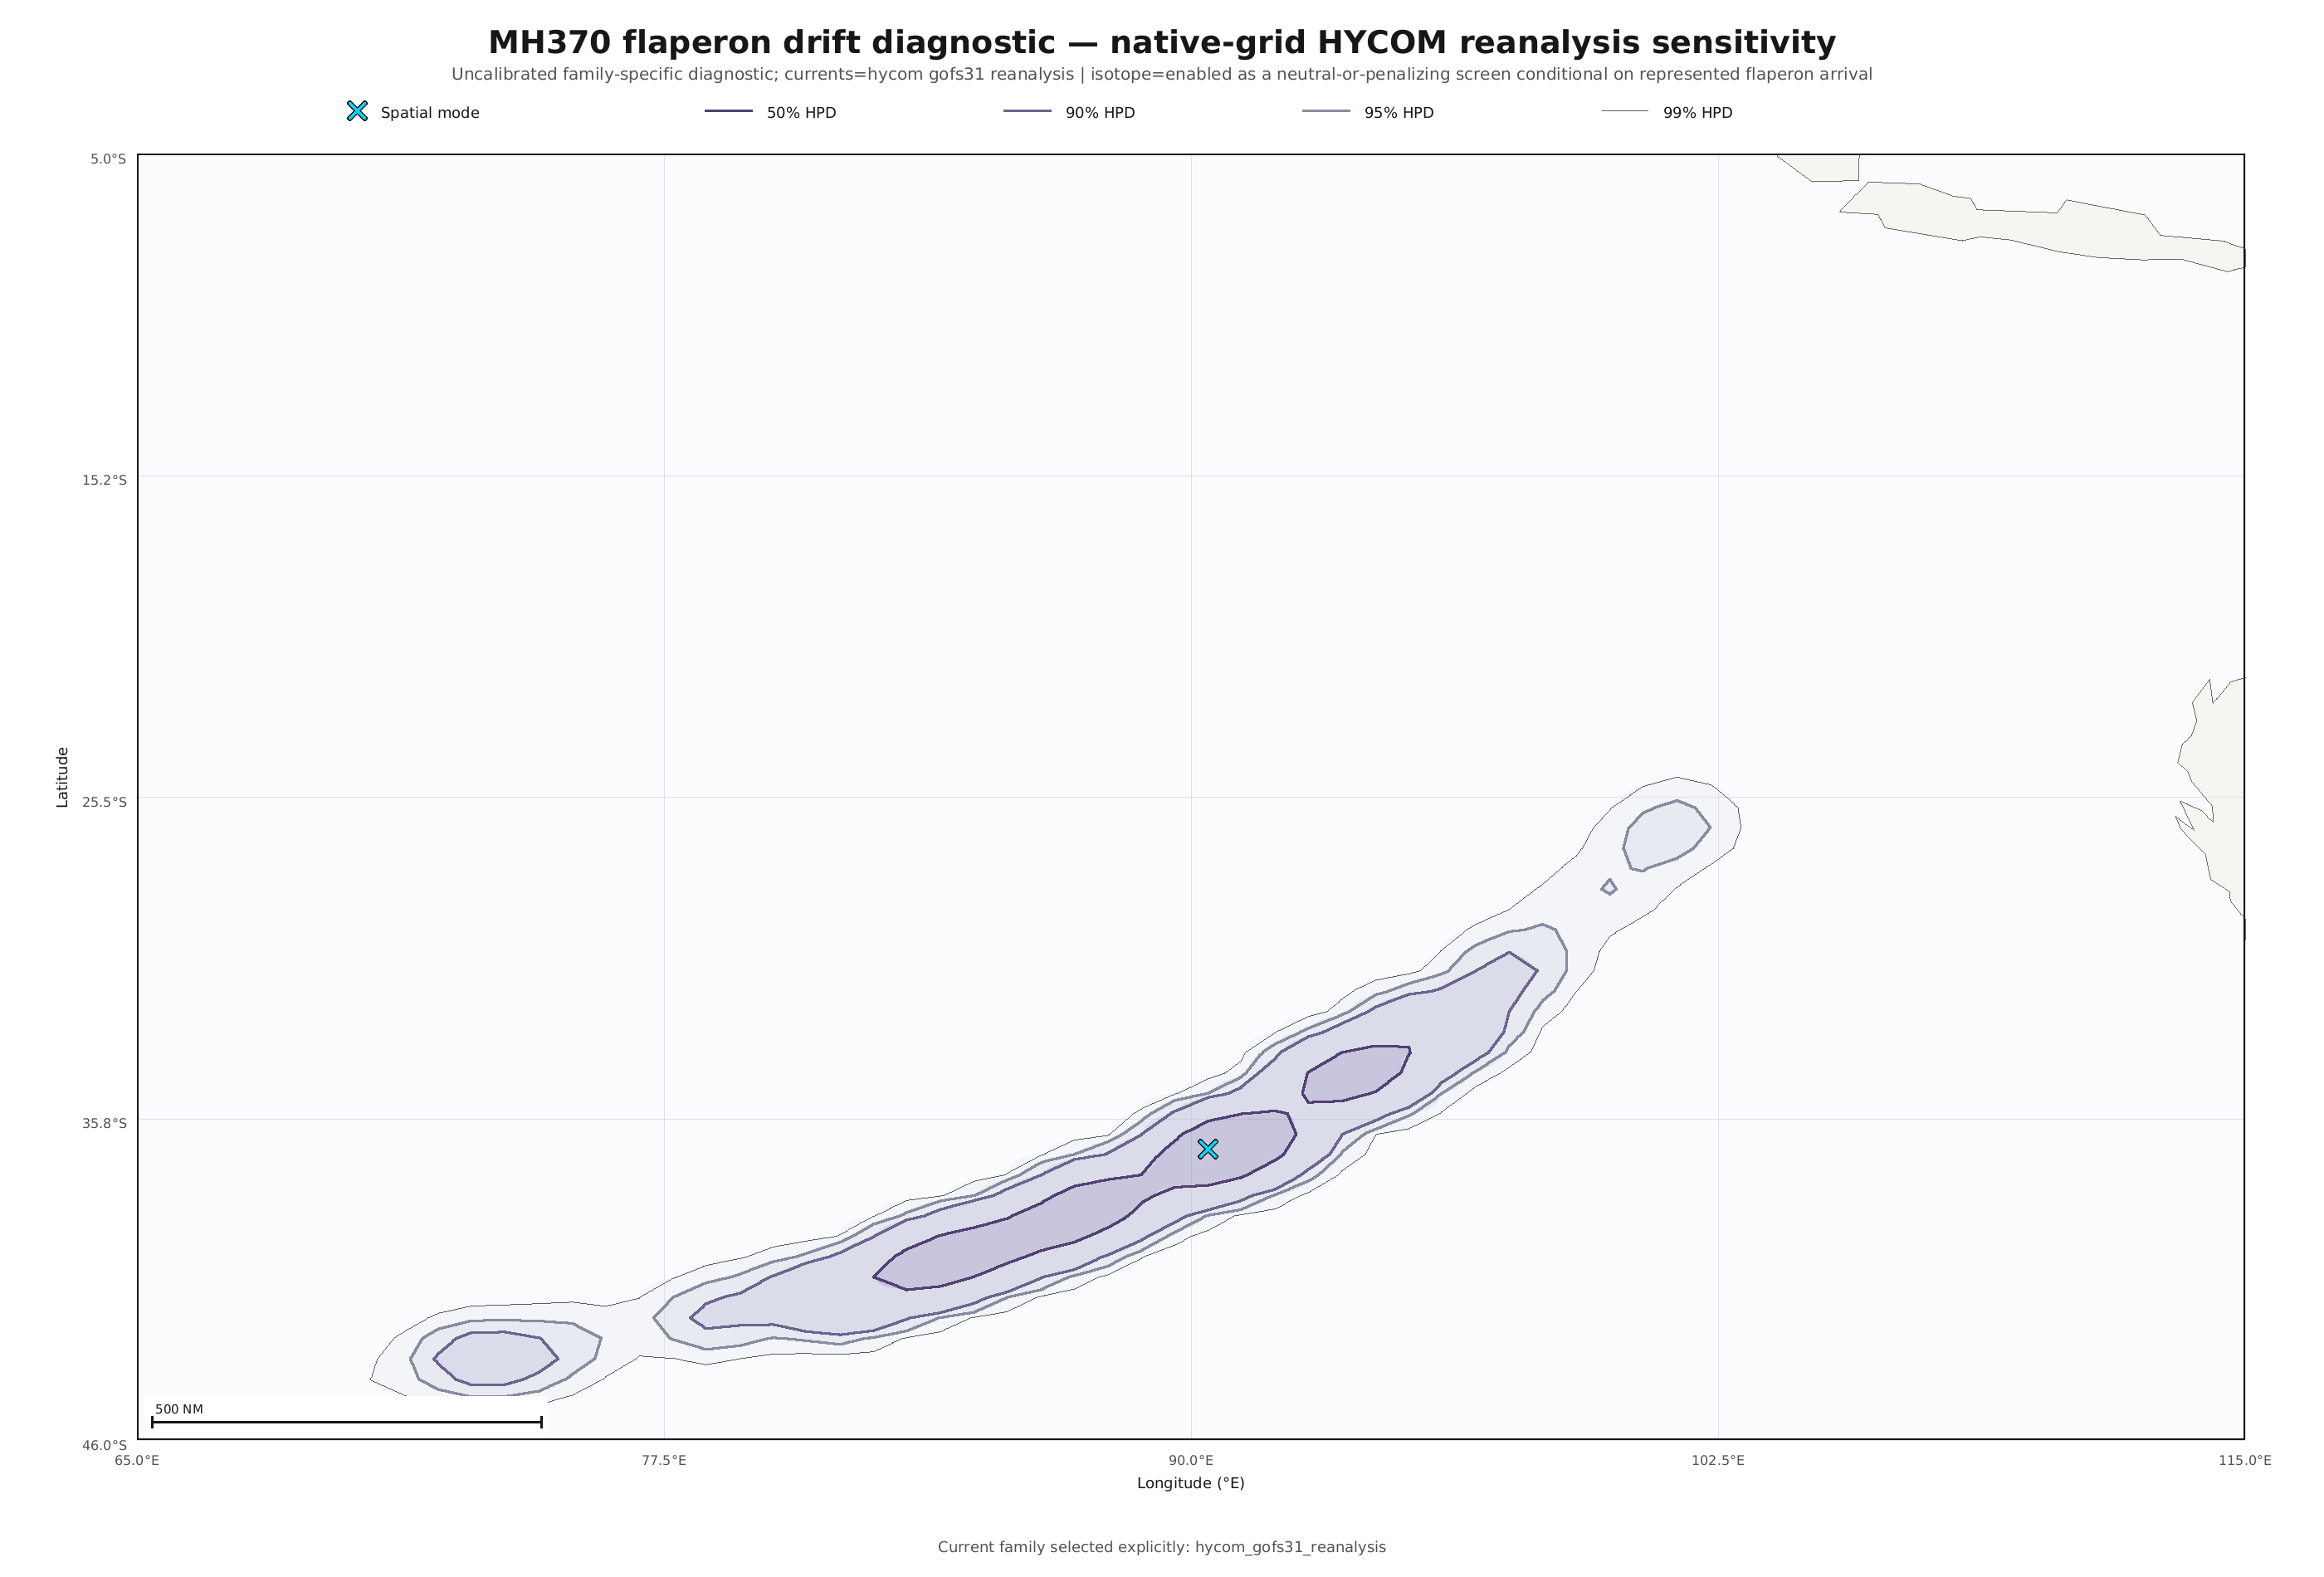

Data behind this chart, as committed beside it:
cell_id, latitude_deg, longitude_deg, prior_weight, debris_log_compatibility, conditional_isotope_log_compatibility, combined_log_weight, normalized_weight, importance_weighted_terminated_fraction, proposal_terminated_fraction, status, flaperon_arrival_ess, minimum_recovery_ess, non_recovery_landfall_probability, non_recovery_unresolved_probability, non_recovery_log_compatibility, isotope_compatible_paths, isotope_marginal_paths, isotope_rejected_paths, isotope_missing_coverage_paths, correction_weight_ess, mean_correction_weight
arc-116, -10.05, 107.7, 1.29870129870129879e-2, -2.07232658364695830e1, 0.00000000000000000e0, -2.50670712583232671e1, 1.22726407880342983e-9, 0.9866, 0.8906, Supported, 2.887, 2.887, -0.000000000, -0.000000000, -0.000000000, 108, 0, 0, 137, 496.2, 1.031
arc-117, -10.67, 107.6, 1.29870129870129879e-2, -2.07232640016359220e1, 0.00000000000000000e0, -2.50670694234896061e1, 1.22726633063093845e-9, 0.982, 0.8711, Supported, 1.001, 1.001, -0.000000000, -0.000000000, -0.000000000, 126, 0, 0, 135, 496.1, 0.906
arc-118, -11.29, 107.5, 1.29870129870129879e-2, -7.34284021843303414e0, 0.00000000000000000e0, -1.16866456402867183e1, 7.94297204970923496e-4, 0.9758, 0.8877, Supported, 12.98, 12.98, -0.000000000, -0.000000000, -0.000000000, 103, 0, 0, 246, 494, 0.9242
arc-119, -11.91, 107.3, 1.29870129870129879e-2, -2.07232658369138960e1, 0.00000000000000000e0, -2.50670712587675801e1, 1.22726407825813603e-9, 0.9842, 0.8721, Supported, 2, 2, -0.000000000, -0.000000000, -0.000000000, 123, 0, 0, 107, 494.8, 1.054
arc-120, -12.53, 107.2, 1.29870129870129879e-2, -2.07232658369464104e1, 0.00000000000000000e0, -2.50670712588000946e1, 1.22726407821823222e-9, 0.9835, 0.873, Supported, 2.106, 2.106, -0.000000000, -0.000000000, -0.000000000, 125, 0, 0, 119, 501.3, 0.9849
arc-121, -13.15, 107, 1.29870129870129879e-2, -2.07137726829228690e1, 0.00000000000000000e0, -2.50575781047765531e1, 1.23897016105147209e-9, 0.9953, 0.9512, Supported, 1.824, 1.824, -0.000000000, -0.000000000, -0.000000000, 49, 0, 0, 62, 491.9, 1.009
arc-122, -13.76, 106.9, 1.29870129870129879e-2, -2.07232658369464104e1, 0.00000000000000000e0, -2.50670712588000946e1, 1.22726407821823222e-9, 1, 1, Supported, 0.000000000, 0.000000000, -0.000000000, -0.000000000, -0.000000000, 0, 0, 0, 2, 490, 0.9548
arc-123, -14.37, 106.7, 1.29870129870129879e-2, -2.07232658369464104e1, 0.00000000000000000e0, -2.50670712588000946e1, 1.22726407821823222e-9, 0.999, 0.9873, Supported, 2, 2, -0.000000000, -0.000000000, -0.000000000, 12, 0, 0, 14, 493.1, 0.9844
arc-124, -14.98, 106.5, 1.29870129870129879e-2, -2.07232658368129883e1, 0.00000000000000000e0, -2.50670712586666724e1, 1.22726407838198089e-9, 0.9966, 0.9619, Supported, 1, 1, -0.000000000, -0.000000000, -0.000000000, 40, 0, 0, 51, 494.3, 0.9661
arc-125, -15.59, 106.3, 1.29870129870129879e-2, -2.07227704671383499e1, 0.00000000000000000e0, -2.50665758889920340e1, 1.22787217839390167e-9, 0.9858, 0.8945, Supported, 1.376, 1.376, -0.000000000, -0.000000000, -0.000000000, 105, 0, 0, 142, 494.3, 1.036
arc-126, -16.2, 106.1, 1.29870129870129879e-2, -2.07232658369464104e1, 0.00000000000000000e0, -2.50670712588000946e1, 1.22726407821823222e-9, 0.9922, 0.9248, Supported, 1.22, 1.22, -0.000000000, -0.000000000, -0.000000000, 76, 0, 0, 88, 495.8, 1.044
arc-127, -16.8, 105.9, 1.29870129870129879e-2, -2.07232658120915474e1, 0.00000000000000000e0, -2.50670712339452315e1, 1.22726410872171320e-9, 0.9965, 0.96, Supported, 1.034, 1.034, -0.000000000, -0.000000000, -0.000000000, 39, 0, 0, 35, 498.2, 1.031
arc-128, -17.4, 105.7, 1.29870129870129879e-2, -2.07232658369464104e1, , -2.50670712588000946e1, 1.22726407821823222e-9, 1, 1, NoFlaperonArrival, 0.000000000, 0.000000000, -0.000000000, -0.000000000, -0.000000000, 0, 0, 0, 0, 489.7, 0.9916
arc-129, -18, 105.4, 1.29870129870129879e-2, -2.07160181955852032e1, -6.72406145931296551e-1, -2.57322297633701851e1, 6.31049394792326692e-10, 0.9982, 0.9775, Supported, 2.052, 2.052, -0.000000000, -0.000000000, -0.000000000, 14, 8, 1, 4, 491.7, 0.9865
arc-130, -18.59, 105.2, 1.29870129870129879e-2, -2.07232658369464104e1, , -2.50670712588000946e1, 1.22726407821823222e-9, 1, 1, NoFlaperonArrival, 0.000000000, 0.000000000, -0.000000000, -0.000000000, -0.000000000, 0, 0, 0, 0, 491, 0.9936
arc-131, -19.18, 105, 1.29870129870129879e-2, -2.07232658369464104e1, , -2.50670712588000946e1, 1.22726407821823222e-9, 1, 1, NoFlaperonArrival, 0.000000000, 0.000000000, -0.000000000, -0.000000000, -0.000000000, 0, 0, 0, 0, 489.5, 1.013
arc-132, -19.77, 104.7, 1.29870129870129879e-2, -2.07232658369464104e1, , -2.50670712588000946e1, 1.22726407821823222e-9, 1, 1, NoFlaperonArrival, 0.000000000, 0.000000000, -0.000000000, -0.000000000, -0.000000000, 0, 0, 0, 0, 489.6, 1.003
arc-133, -20.36, 104.5, 1.29870129870129879e-2, -2.07232658369464104e1, , -2.50670712588000946e1, 1.22726407821823222e-9, 1, 1, NoFlaperonArrival, 0.000000000, 0.000000000, -0.000000000, -0.000000000, -0.000000000, 0, 0, 0, 0, 489.9, 1.001
arc-134, -20.94, 104.2, 1.29870129870129879e-2, -2.07232658369464104e1, , -2.50670712588000946e1, 1.22726407821823222e-9, 1, 1, NoFlaperonArrival, 0.000000000, 0.000000000, -0.000000000, -0.000000000, -0.000000000, 0, 0, 0, 0, 490.2, 1.017
arc-135, -21.52, 103.9, 1.29870129870129879e-2, -2.07232658369464104e1, , -2.50670712588000946e1, 1.22726407821823222e-9, 1, 1, NoFlaperonArrival, 0.000000000, 0.000000000, -0.000000000, -0.000000000, -0.000000000, 0, 0, 0, 0, 489.8, 0.9768
arc-136, -22.09, 103.6, 1.29870129870129879e-2, -2.07187719550812055e1, 0.00000000000000000e0, -2.50625773769348896e1, 1.23279166887039454e-9, 0.9965, 0.958, Supported, 1, 1, -0.000000000, -0.000000000, -0.000000000, 23, 14, 4, 9, 488.6, 1.001
arc-137, -22.66, 103.3, 1.29870129870129879e-2, -2.07232658369464104e1, 0.00000000000000000e0, -2.50670712588000946e1, 1.22726407821823222e-9, 0.9999, 0.998, Supported, 1.024, 1.024, -0.000000000, -0.000000000, -0.000000000, 2, 0, 0, 0, 489.9, 1.006
arc-138, -23.23, 103, 1.29870129870129879e-2, -1.04972094029448400e1, -1.82987585506452938e-7, -1.48410150077861100e1, 3.38889274546053549e-5, 0.9901, 0.8955, Supported, 3.917, 3.917, -0.000000000, -0.000000000, -0.000000000, 61, 40, 6, 18, 492.9, 0.9641
arc-139, -23.8, 102.7, 1.29870129870129879e-2, -9.19850739276516016e0, -4.97966100600074463e-4, -1.35428107807194440e1, 1.24125427236083501e-4, 0.7947, 0.417, Supported, 12.07, 12.07, -0.000000000, -0.000000000, -0.000000000, 437, 132, 28, 71, 497.1, 0.9394
arc-140, -24.36, 102.4, 1.29870129870129879e-2, -1.09997822052925223e1, -1.33992822093622602e-4, -1.53437216199682993e1, 2.04991152175434034e-5, 0.767, 0.3906, Supported, 11.71, 11.71, -0.000000000, -0.000000000, -0.000000000, 449, 155, 20, 78, 498.1, 0.9543
arc-141, -24.91, 102, 1.29870129870129879e-2, -9.19554715923161048e0, -4.56949656308243109e-5, -1.35393982760509246e1, 1.24549729390794077e-4, 0.7073, 0.3633, Supported, 15.31, 15.31, -0.000000000, -0.000000000, -0.000000000, 489, 134, 27, 105, 506, 0.9904
arc-142, -25.46, 101.7, 1.29870129870129879e-2, -9.01586482463158667e0, -3.05234199916091760e-6, -1.33596732988272695e1, 1.49072094739171571e-4, 0.6672, 0.3291, Supported, 14.34, 14.34, -0.000000000, -0.000000000, -0.000000000, 505, 151, 31, 92, 498.5, 1.109
arc-143, -26.01, 101.3, 1.29870129870129879e-2, -6.29806567896399105e0, -1.48782232034127480e-4, -1.06420198830497093e1, 2.25765842950561560e-3, 0.4773, 0.3447, Supported, 45.77, 45.77, -0.000000000, -0.000000000, -0.000000000, 545, 102, 18, 245, 468.3, 0.9563
arc-144, -26.55, 101, 1.29870129870129879e-2, -5.16480070043167583e0, -5.64666112745876892e-6, -9.50861176894648885e0, 7.01279471550914166e-3, 0.6204, 0.4502, Supported, 31.97, 31.97, -0.000000000, -0.000000000, -0.000000000, 470, 78, 14, 261, 510, 1.148
arc-145, -27.09, 100.6, 1.29870129870129879e-2, -5.79854814565181975e0, -1.54838302715794459e-4, -1.01425084058082202e1, 3.72043151521355428e-3, 0.5556, 0.3584, Supported, 57.12, 57.12, -0.000000000, -0.000000000, -0.000000000, 535, 109, 11, 235, 436.8, 1.109
arc-146, -27.62, 100.2, 1.29870129870129879e-2, -7.02877722245557734e0, -2.48000553911154307e-5, -1.13726074443646521e1, 1.08734682307430673e-3, 0.4666, 0.2959, Supported, 34.52, 34.52, -0.000000000, -0.000000000, -0.000000000, 607, 98, 16, 190, 464.2, 1.072
arc-147, -28.15, 99.82, 1.29870129870129879e-2, -8.32265845806873372e0, -5.20402910199979727e-3, -1.26716679090244178e1, 2.96615128864244001e-4, 0.6667, 0.333, Supported, 12.85, 12.85, -0.000000000, -0.000000000, -0.000000000, 522, 132, 27, 105, 493.2, 1.034
arc-148, -28.67, 99.42, 1.29870129870129879e-2, -5.70349410277036295e0, -5.68434176261149217e-5, -1.00473563680416742e1, 4.09182752562300966e-3, 0.5763, 0.3936, Supported, 17.11, 17.11, -0.000000000, -0.000000000, -0.000000000, 467, 134, 21, 218, 508.1, 0.9309
arc-149, -29.19, 99, 1.29870129870129879e-2, -6.39164535521098198e0, -7.98819817613729321e-6, -1.07354587652628428e1, 2.05626103239662681e-3, 0.5697, 0.3975, Supported, 25.84, 25.84, -0.000000000, -0.000000000, -0.000000000, 481, 112, 21, 244, 478.5, 0.9802
arc-150, -29.7, 98.57, 1.29870129870129879e-2, -5.98938539604285491e0, -1.80368029196933694e-4, -1.03333711859257367e1, 3.07399150051587342e-3, 0.4451, 0.3164, Supported, 13.13, 13.13, -0.000000000, -0.000000000, -0.000000000, 585, 104, 10, 221, 456.9, 0.9468
arc-151, -30.2, 98.13, 1.29870129870129879e-2, -6.81312318510726822e0, -9.58415146436380381e-6, -1.11569381911124168e1, 1.34906245709871982e-3, 0.5002, 0.2783, Supported, 25.49, 25.49, -0.000000000, -0.000000000, -0.000000000, 611, 117, 10, 162, 473.8, 0.9465
arc-152, -30.7, 97.68, 1.29870129870129879e-2, -4.61321331372505306e0, -1.32734286402437052e-3, -8.95834607844276221e0, 1.21581774875481573e-2, 0.4738, 0.4697, Supported, 54, 54, -0.000000000, -0.000000000, -0.000000000, 456, 73, 11, 377, 473.4, 1.072
arc-153, -31.2, 97.22, 1.29870129870129879e-2, -5.85546879729520331e0, -1.51976141783899529e-3, -1.02007939805667256e1, 3.50978255533765989e-3, 0.5115, 0.3271, Supported, 51.76, 51.76, -0.000000000, -0.000000000, -0.000000000, 553, 104, 31, 192, 478.2, 1.034
arc-154, -31.68, 96.75, 1.29870129870129879e-2, -6.65839259123290628e0, -6.76266973105573137e-4, -1.10028742800596966e1, 1.57376963996095623e-3, 0.4112, 0.2939, Supported, 56.03, 56.03, -0.000000000, -0.000000000, -0.000000000, 582, 111, 28, 222, 441.4, 0.8846
arc-155, -32.16, 96.26, 1.29870129870129879e-2, -4.75927462031454684e0, -1.29856138503939490e-4, -9.10320989830673355e0, 1.05185268872198534e-2, 0.4672, 0.415, Supported, 34.48, 34.48, -0.000000000, -0.000000000, -0.000000000, 505, 83, 11, 323, 437, 0.9993
arc-156, -32.64, 95.77, 1.29870129870129879e-2, -3.70790529618372044e0, -1.95942546540687275e-4, -8.05190666058394555e0, 3.00974787411884444e-2, 0.4115, 0.4385, Supported, 185.7, 185.7, -0.000000000, -0.000000000, -0.000000000, 510, 57, 7, 383, 382.5, 0.9785
arc-157, -33.1, 95.26, 1.29870129870129879e-2, -3.74008792303852600e0, -7.74346627541498369e-5, -8.08397077955496535e0, 2.91477372819896677e-2, 0.3985, 0.4863, Supported, 48.4, 48.4, -0.000000000, -0.000000000, -0.000000000, 465, 51, 10, 436, 455.1, 1.076
arc-158, -33.56, 94.74, 1.29870129870129879e-2, -4.98850519159869776e0, -4.49288174415185364e-4, -9.33275990162679747e0, 8.36108467465486449e-3, 0.5376, 0.4883, Supported, 61.17, 61.17, -0.000000000, -0.000000000, -0.000000000, 446, 68, 11, 376, 460.7, 1.028
arc-159, -34.02, 94.21, 1.29870129870129879e-2, -3.22329763870970210e0, -3.19558923058239767e-4, -7.56742261948644490e0, 4.88583573917030292e-2, 0.261, 0.4668, Supported, 63.36, 63.36, -0.000000000, -0.000000000, -0.000000000, 493, 44, 9, 449, 394.6, 1.107
arc-160, -34.46, 93.67, 1.29870129870129879e-2, -3.04668474932878119e0, -6.49252336773460068e-5, -7.39055509641614261e0, 5.83111291507910565e-2, 0.2894, 0.4814, Supported, 103.6, 103.6, -0.000000000, -0.000000000, -0.000000000, 473, 49, 9, 459, 394.8, 0.9583
arc-161, -34.9, 93.12, 1.29870129870129879e-2, -3.73463525863750423e0, -1.91969950861287716e-4, -8.07863265044204937e0, 2.93037476983553924e-2, 0.2827, 0.3701, Supported, 66.12, 66.12, -0.000000000, -0.000000000, -0.000000000, 596, 38, 10, 344, 358.1, 0.9695
arc-162, -35.33, 92.55, 1.29870129870129879e-2, -4.75994343748578430e0, -3.02965147692945585e-4, -9.10405182448716133e0, 1.05096747909826493e-2, 0.2991, 0.4395, Supported, 32.28, 32.28, -0.000000000, -0.000000000, -0.000000000, 495, 71, 6, 413, 470.5, 0.9016
arc-163, -35.75, 91.97, 1.29870129870129879e-2, -3.49235161971142771e0, -8.81053679887593757e-5, -7.83624514693310115e0, 3.73414107704068618e-2, 0.2359, 0.4707, Supported, 84.05, 84.05, -0.000000000, -0.000000000, -0.000000000, 491, 41, 9, 467, 394.6, 0.9573
arc-164, -36.17, 91.39, 1.29870129870129879e-2, -3.24501928146248364e0, -4.13570255122396610e-4, -7.58923827357128999e0, 4.78040226831631110e-2, 0.4286, 0.6885, Supported, 78.77, 78.77, -0.000000000, -0.000000000, -0.000000000, 283, 30, 5, 663, 404.1, 0.9732
arc-165, -36.57, 90.79, 1.29870129870129879e-2, -3.76140927936550362e0, -2.58355830741041315e-5, -8.10524053680226153e0, 2.85343187432350182e-2, 0.4977, 0.5967, Supported, 52.68, 52.68, -0.000000000, -0.000000000, -0.000000000, 377, 26, 6, 514, 432.6, 0.9125
arc-166, -36.97, 90.17, 1.29870129870129879e-2, -2.63773821360300120e0, -7.57683288931552067e-5, -6.98161940378557766e0, 8.77707816558622178e-2, 0.413, 0.6602, Supported, 134.2, 134.2, -0.000000000, -0.000000000, -0.000000000, 324, 17, 2, 647, 391.7, 1.006
arc-167, -37.36, 89.55, 1.29870129870129879e-2, -3.60261332301508741e0, -2.12578421665168463e-4, -7.94663132329043709e0, 3.34387946626222288e-2, 0.5681, 0.6895, Supported, 60.6, 60.6, -0.000000000, -0.000000000, -0.000000000, 281, 27, 6, 604, 445.2, 0.9531
arc-168, -37.73, 88.91, 1.29870129870129879e-2, -4.31994957644040145e0, -3.38160420668926181e-4, -8.66409315871475449e0, 1.63177734156653986e-2, 0.7521, 0.7471, Supported, 51.35, 51.35, -0.000000000, -0.000000000, -0.000000000, 236, 17, 4, 552, 472.2, 0.9054
arc-169, -38.1, 88.26, 1.29870129870129879e-2, -3.12073162123088244e0, -1.09880445709798291e-4, -7.46464692353027637e0, 5.41469226943166113e-2, 0.4161, 0.5986, Supported, 82.38, 82.38, -0.000000000, -0.000000000, -0.000000000, 380, 29, 0, 565, 412.4, 0.8866
arc-170, -38.46, 87.6, 1.29870129870129879e-2, -3.88993990422524716e0, -3.71720895536540403e-4, -8.23411704697446822e0, 2.50840207300287686e-2, 0.4726, 0.6055, Supported, 44.94, 44.94, -0.000000000, -0.000000000, -0.000000000, 371, 27, 3, 534, 443.4, 1.01
arc-171, -38.81, 86.93, 1.29870129870129879e-2, -3.23558816119949277e0, -1.45375332155730136e-4, -7.57953895838533231e0, 4.82699448767308290e-2, 0.3442, 0.5928, Supported, 54.95, 54.95, -0.000000000, -0.000000000, -0.000000000, 374, 44, 0, 576, 377, 0.8967
arc-172, -39.15, 86.25, 1.29870129870129879e-2, -3.75393692878466867e0, -6.21953981253666686e-5, -8.09780454603647826e0, 2.87472905206659878e-2, 0.7665, 0.7383, Supported, 65.54, 65.54, -0.000000000, -0.000000000, -0.000000000, 241, 24, 1, 534, 448.7, 1.009
arc-173, -39.49, 85.56, 1.29870129870129879e-2, -3.24818950592681421e0, -6.92808664975806026e-4, -7.59268773644547412e0, 4.76394085600597567e-2, 0.4796, 0.6064, Supported, 77.15, 77.15, -0.000000000, -0.000000000, -0.000000000, 370, 25, 5, 546, 421.5, 0.9899
arc-174, -39.81, 84.85, 1.29870129870129879e-2, -3.40651467985317602e0, -2.38083265502701327e-6, -7.75032248253951561e0, 4.06917587219061613e-2, 0.3147, 0.543, Supported, 84.5, 84.5, -0.000000000, -0.000000000, -0.000000000, 433, 25, 6, 528, 388.4, 1.01
arc-175, -40.11, 84.14, 1.29870129870129879e-2, -3.04725559364739418e0, -1.28069068827171606e-4, -7.39118908456990553e0, 5.82741723020169522e-2, 0.3567, 0.623, Supported, 70.67, 70.67, -0.000000000, -0.000000000, -0.000000000, 340, 42, 4, 609, 414, 1.047
... 17 more rows
